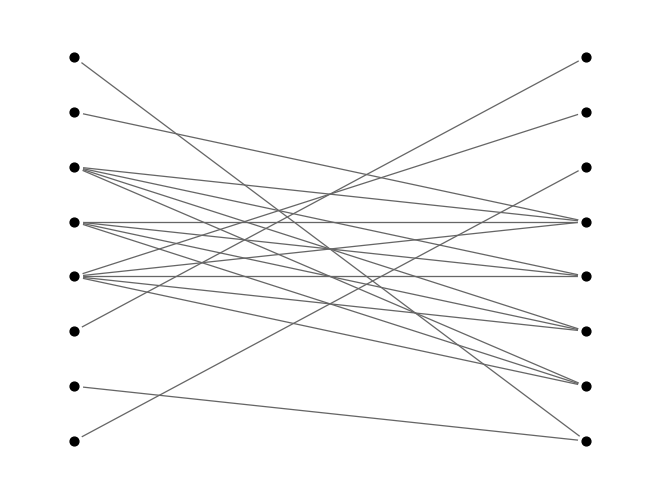
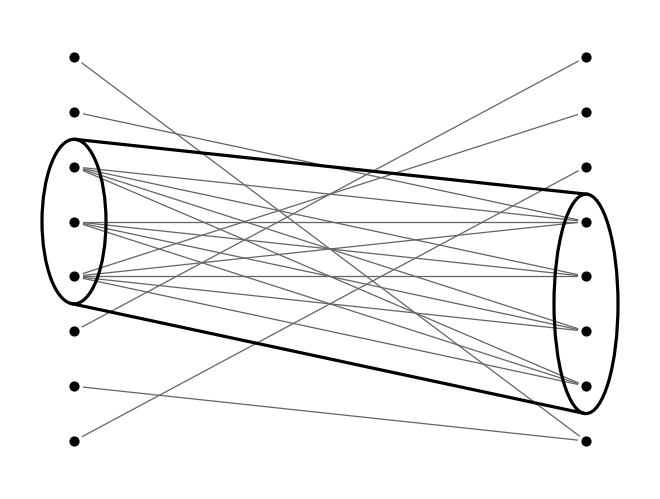

The script that saved these images, in order:
import numpy as np
import matplotlib.pyplot as plt
from matplotlib.patches import Ellipse
from scipy.optimize import brentq

# Reproducibility
np.random.seed(5)

# Style
dot_size = 40
line_width = 2.3
halo_scale = 1.8
edge_color = '#666666'

n = 8
x_left, x_right = 0.1, 0.9
y_positions = np.linspace(0.1, 0.9, n)

# Choose subsets
left_subset_idx  = np.array([3, 4, 5])
right_subset_idx = np.array([1, 2, 3, 4])

# Ellipse horizontal radius
rx = 0.05

# Compute vertical ellipse bounds so that top/bottom have equal gaps
# inside/outside to the nearest dots
def vertical_ellipse_bounds(y, subset_idx):
    i_min = subset_idx.min()
    i_max = subset_idx.max()
    below_neighbor = i_min - 1
    above_neighbor = i_max + 1
    y_bottom = 0.5 * (y[i_min] + y[below_neighbor])
    y_top    = 0.5 * (y[i_max] + y[above_neighbor])
    yc = 0.5 * (y_bottom + y_top)
    ry = 0.5 * (y_top - y_bottom)
    return yc, ry

yl_c, yl_ry = vertical_ellipse_bounds(y_positions, left_subset_idx)
yr_c, yr_ry = vertical_ellipse_bounds(y_positions, right_subset_idx)

base_p = 0.08
high_p = 0.99

A = np.zeros((n, n), dtype=bool)

for i in range(n):
    for j in range(n):
        p = base_p
        if (i in left_subset_idx) and (j in right_subset_idx):
            p = high_p
        if np.random.rand() < p:
            A[i, j] = True

def ensure_nonzero_degrees(A):
    n_left, n_right = A.shape
    deg_left  = A.sum(axis=1)
    deg_right = A.sum(axis=0)
    for i in np.where(deg_left == 0)[0]:
        choices = np.arange(n_right)
        if i < n_right:
            choices = choices[choices != i]
        if choices.size == 0:
            choices = np.arange(n_right)
        j = choices[np.argmin(deg_right[choices])]
        A[i, j] = True
        deg_left[i]  += 1
        deg_right[j] += 1
    for j in np.where(deg_right == 0)[0]:
        choices = np.arange(n_left)
        if j < n_left:
            choices = choices[choices != j]
        if choices.size == 0:
            choices = np.arange(n_left)
        i = choices[np.argmin(deg_left[choices])]
        A[i, j] = True
        deg_left[i]  += 1
        deg_right[j] += 1
    return A

def avoid_single_across(A):
    n_left, n_right = A.shape
    deg_left  = A.sum(axis=1)
    deg_right = A.sum(axis=0)
    for i in range(n_left):
        if deg_left[i] == 1:
            j_only = np.flatnonzero(A[i])[0]
            if j_only == i:
                candidates = np.setdiff1d(np.arange(n_right), [i, j_only])
                if candidates.size == 0:
                    candidates = np.setdiff1d(np.arange(n_right), [j_only])
                j2 = candidates[np.argmin(deg_right[candidates])]
                if not A[i, j2]:
                    A[i, j2] = True
                    deg_left[i]  += 1
                    deg_right[j2] += 1
    for j in range(n_right):
        if deg_right[j] == 1:
            i_only = np.flatnonzero(A[:, j])[0]
            if i_only == j:
                candidates = np.setdiff1d(np.arange(n_left), [j, i_only])
                if candidates.size == 0:
                    candidates = np.setdiff1d(np.arange(n_left), [i_only])
                i2 = candidates[np.argmin(deg_left[candidates])]
                if not A[i2, j]:
                    A[i2, j] = True
                    deg_left[i2] += 1
                    deg_right[j]  += 1
    return A

A = ensure_nonzero_degrees(A)
A = avoid_single_across(A)

# ── Tangent-line helpers ──────────────────────────────────────────────────────

def ellipse_support(xc, yc, a, b, theta):
    c, s = np.cos(theta), np.sin(theta)
    return xc * c + yc * s + np.sqrt((a * c) ** 2 + (b * s) ** 2)

def ellipse_tangent_point(xc, yc, a, b, theta):
    c, s = np.cos(theta), np.sin(theta)
    support_dist = np.sqrt((a * c) ** 2 + (b * s) ** 2)
    tx = xc + (a ** 2 * c) / support_dist
    ty = yc + (b ** 2 * s) / support_dist
    return tx, ty

def find_common_tangent_theta(c1, r1, c2, r2, quadrant):
    def f(theta):
        return ellipse_support(*c1, *r1, theta) - ellipse_support(*c2, *r2, theta)
    if quadrant == 'Q1':
        thetas = np.linspace(1e-3, np.pi / 2 - 1e-3, 2048)
    elif quadrant == 'Q3':
        thetas = np.linspace(np.pi + 1e-3, 3 * np.pi / 2 - 1e-3, 2048)
    else:
        raise ValueError("quadrant must be 'Q1' or 'Q3'")
    vals = f(thetas)
    for k in range(len(thetas) - 1):
        if vals[k] == 0:
            return thetas[k]
        if vals[k] * vals[k + 1] < 0:
            try:
                return brentq(f, thetas[k], thetas[k + 1], maxiter=200)
            except Exception:
                continue
    return thetas[np.argmin(np.abs(vals))]

def plot_tangent_segment(ax, c1, r1, c2, r2, theta, linewidth, zorder):
    x1, y1 = ellipse_tangent_point(*c1, *r1, theta)
    x2, y2 = ellipse_tangent_point(*c2, *r2, theta)
    ax.plot([x1, x2], [y1, y2], color='black', linewidth=linewidth, zorder=zorder)

# Pre-compute tangent angles once (shared by both figures)
c1 = (x_left,  yl_c)
r1 = (rx, yl_ry)
c2 = (x_right, yr_c)
r2 = (rx, yr_ry)
theta_TR = find_common_tangent_theta(c1, r1, c2, r2, quadrant='Q1')
theta_BL = find_common_tangent_theta(c1, r1, c2, r2, quadrant='Q3')

# ── Shared drawing helper ─────────────────────────────────────────────────────

def apply_axes_style(ax):
    ax.set_xlim(0.0, 1.0)
    ax.set_ylim(0.0, 1.0)
    ax.set_title(None)
    ax.set_xlabel(None)
    ax.set_ylabel(None)
    ax.axis('off')

def draw_edges(ax):
    for i in range(n):
        for j in range(n):
            if A[i, j]:
                ax.plot(
                    [x_left, x_right],
                    [y_positions[i], y_positions[j]],
                    color=edge_color,
                    linewidth=0.4 * line_width,
                    zorder=1,
                )

def draw_halos(ax):
    for x in (x_left, x_right):
        ax.scatter(
            np.full(n, x), y_positions,
            s=dot_size * halo_scale ** 2,
            color='white', edgecolors='white',
            zorder=3,
        )

def draw_dots(ax):
    for x in (x_left, x_right):
        ax.scatter(np.full(n, x), y_positions, s=dot_size, color='black', zorder=5)

def draw_ellipses(ax):
    for xc, yc, ry in ((x_left, yl_c, yl_ry), (x_right, yr_c, yr_ry)):
        ax.add_patch(Ellipse(
            xy=(xc, yc),
            width=2 * rx,
            height=2 * ry,
            angle=0.0,
            fill=False,
            edgecolor='black',
            linewidth=line_width,
            zorder=2,
        ))

def draw_tangents(ax):
    for theta in (theta_TR, theta_BL):
        plot_tangent_segment(ax, c1, r1, c2, r2, theta, linewidth=line_width, zorder=4)

# ── Figure 1: plain bipartite graph (no subsets) ─────────────────────────────

fig1, ax1 = plt.subplots()
draw_edges(ax1)
draw_halos(ax1)
draw_dots(ax1)
apply_axes_style(ax1)
plt.subplots_adjust(left=0, right=1, top=1, bottom=0)
fig1.savefig('bipartite.svg')

# ── Figure 2: bipartite graph with subsets, ellipses & tangents ───────────────

fig2, ax2 = plt.subplots()
draw_edges(ax2)
draw_ellipses(ax2)      # zorder 2 — below halos
draw_halos(ax2)         # zorder 3 — covers edge ends near dots
draw_tangents(ax2)      # zorder 4 — above halos, below dots
draw_dots(ax2)          # zorder 5 — topmost
apply_axes_style(ax2)
plt.subplots_adjust(left=0, right=1, top=1, bottom=0)
fig2.savefig('bipartite-joint.svg')

plt.show()
